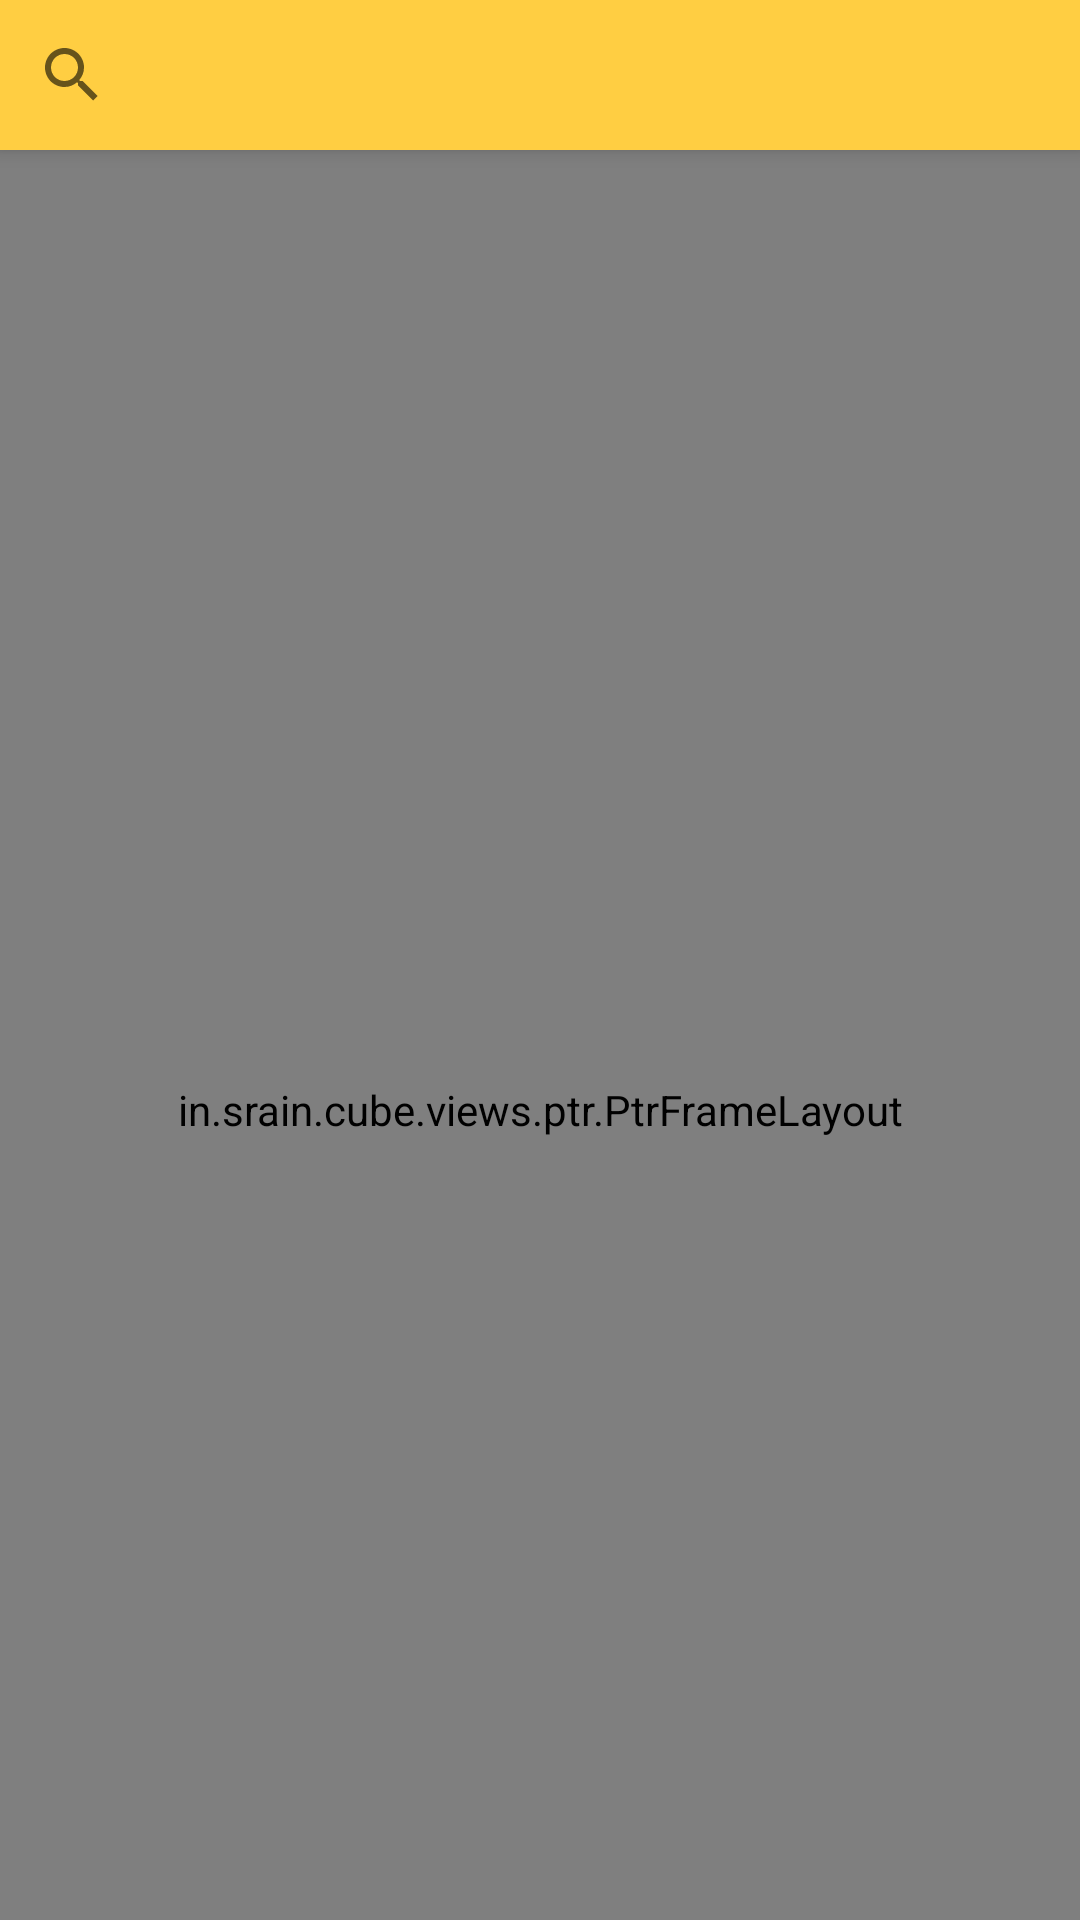

Produce the Android XML layout that renders to this screen, including the resource entries it uses.
<!-- AndroidManifest.xml: application theme AppTheme -->
<!-- res/layout/fragment_recipe.xml -->
<?xml version="1.0" encoding="utf-8"?>
<android.support.design.widget.CoordinatorLayout
    xmlns:android="http://schemas.android.com/apk/res/android"
    xmlns:app="http://schemas.android.com/apk/res-auto"
    xmlns:wheel="http://schemas.android.com/apk/res-auto"
    android:layout_width="match_parent"
    android:layout_height="match_parent">

    <android.support.design.widget.AppBarLayout
        android:layout_width="match_parent"
        android:layout_height="wrap_content">

        <android.support.v7.widget.SearchView
            android:id="@+id/sv_recipe"
            android:layout_width="match_parent"
            app:layout_scrollFlags="scroll|enterAlways|snap"
            android:layout_height="50dp"
            android:background="@color/colorPrimary"/>
    </android.support.design.widget.AppBarLayout>


    <in.srain.cube.views.ptr.PtrFrameLayout
        android:id="@+id/ptr_recipe"
        android:layout_width="match_parent"
        android:layout_height="match_parent"
        app:layout_behavior="@string/appbar_scrolling_view_behavior">

        <android.support.v7.widget.RecyclerView
            android:id="@+id/rv_recip"
            android:layout_width="match_parent"
            android:layout_height="match_parent"/>
    </in.srain.cube.views.ptr.PtrFrameLayout>

</android.support.design.widget.CoordinatorLayout>
<!-- resources referenced by this layout -->
<resources>
  <color name="colorPrimary">#FFCE42</color>
  <style name="AppTheme" parent="Theme.AppCompat.Light.NoActionBar">
          
          <item name="colorPrimary">@color/colorPrimary</item>
          <item name="colorPrimaryDark">@color/colorPrimaryDark</item>
          <item name="colorAccent">@color/colorAccent</item>
      </style>
  <color name="colorPrimaryDark">#FFCE42</color>
  <color name="colorAccent">#FF4081</color>
</resources>
